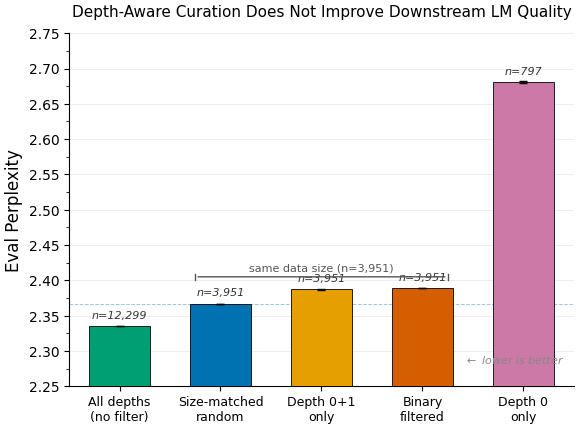

Source code (Python): (Note: this script raises an exception after producing the figure.)
import numpy as np
import matplotlib
matplotlib.use('Agg')
import matplotlib.pyplot as plt

plt.rcParams.update({
    'font.family': 'DejaVu Sans',
    'font.size': 11,
    'axes.titlesize': 13,
    'axes.labelsize': 12,
    'xtick.labelsize': 10,
    'ytick.labelsize': 10,
    'legend.fontsize': 10,
    'figure.dpi': 300,
    'savefig.dpi': 300,
    'savefig.bbox': 'tight',
    'savefig.pad_inches': 0.05,
    'axes.spines.top': False,
    'axes.spines.right': False,
    'lines.linewidth': 1.8,
})

strategies = [
    'All depths\n(no filter)',
    'Size-matched\nrandom',
    'Depth 0+1\nonly',
    'Binary\nfiltered',
    'Depth 0\nonly',
]
seeds_data = [
    [2.335, 2.335, 2.3354],
    [2.367, 2.367, 2.367],
    [2.3877, 2.3869, 2.387],
    [2.389, 2.389, 2.389],
    [2.6818, 2.68, 2.6817],
]
means = [np.mean(s) for s in seeds_data]
stds = [np.std(s, ddof=1) for s in seeds_data]
train_sizes = [12299, 3951, 3951, 3951, 797]

# Okabe-Ito
colors = [
    '#009E73',  # All depths (best)
    '#0072B2',  # Size-matched (control)
    '#E69F00',  # Depth 0+1
    '#D55E00',  # Binary filtered
    '#CC79A7',  # Depth 0 only (worst)
]

fig, ax = plt.subplots(figsize=(6, 4.5))
x = np.arange(len(strategies))

bars = ax.bar(x, means, yerr=stds, width=0.6, color=colors,
              edgecolor='black', linewidth=0.6, capsize=3,
              error_kw={'linewidth': 1.0, 'capthick': 1.0}, zorder=3)

for i, (xi, m, n) in enumerate(zip(x, means, train_sizes)):
    ax.text(xi, m + 0.008, f'n={n:,}', ha='center', va='bottom',
            fontsize=8, fontstyle='italic', color='#333333')

# Bracket: same data size (bars 1-3)
bracket_y = 2.405
ax.annotate('', xy=(0.75, bracket_y), xytext=(3.25, bracket_y),
            arrowprops=dict(arrowstyle='-', color='#555555', lw=1.0))
for bx in [0.75, 3.25]:
    ax.plot([bx, bx], [bracket_y - 0.004, bracket_y + 0.004],
            color='#555555', lw=1.0, zorder=4)
ax.text(2, bracket_y + 0.006, 'same data size (n=3,951)', ha='center',
        va='bottom', fontsize=8, color='#555555')

ax.axhline(y=means[1], color='#0072B2', linestyle='--', linewidth=0.7,
           alpha=0.4, zorder=1)

ax.text(4.4, 2.28, r'$\leftarrow$ lower is better', ha='right', va='bottom',
        fontsize=8, color='#888888', fontstyle='italic')

ax.set_xticks(x)
ax.set_xticklabels(strategies, fontsize=9)
ax.set_ylabel('Eval Perplexity')
ax.set_ylim(2.25, 2.75)
ax.set_xlim(-0.5, 4.5)
ax.yaxis.set_major_locator(plt.MultipleLocator(0.05))
ax.yaxis.set_minor_locator(plt.MultipleLocator(0.025))
ax.grid(axis='y', alpha=0.3, linewidth=0.5, zorder=0)

ax.set_title('Depth-Aware Curation Does Not Improve Downstream LM Quality',
             fontsize=11, pad=12)

fig.tight_layout()

outdir = '/home/ubuntu/.agent-ml-research-idea_gen_0514_3/projects/gen-depth-fingerprint/figures/paper'
fig.savefig(f'{outdir}/fig4_downstream_negative.pdf', bbox_inches='tight')
fig.savefig(f'{outdir}/fig4_downstream_negative.png', dpi=300, bbox_inches='tight')
print('Saved fig4_downstream_negative.pdf and .png')
